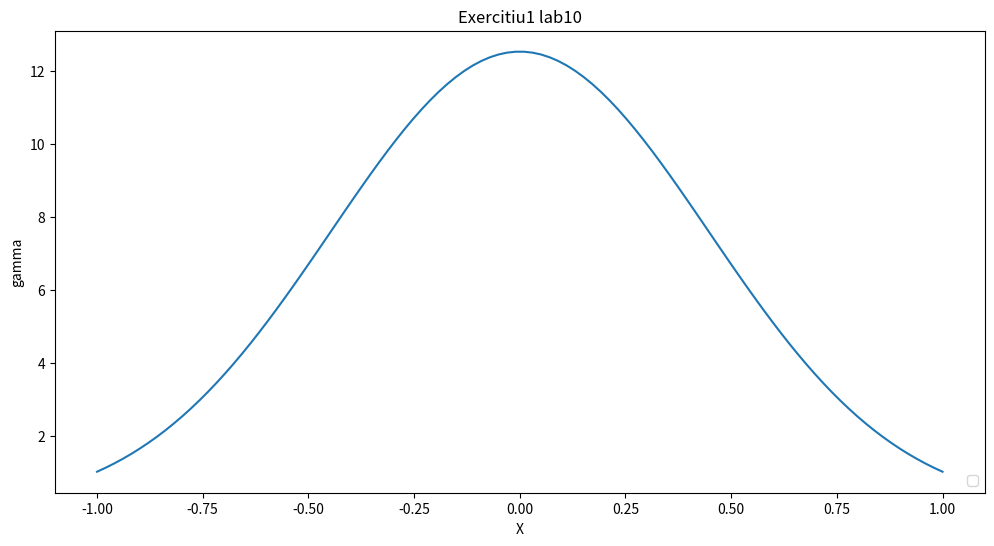

This figure's Python source: (Note: this script raises an exception after producing the figure.)
#Laborator 10 - ex 1 - 11 ianuarie
# [redacted]

import numpy as np
import matplotlib.pyplot as plt

pi = np.pi
media = 0 #mu
varianta = 0.2 #sigma

x = np.linspace(-5*varianta,5*varianta,100)
dG = (1/varianta* np.sqrt(2*pi))*np.exp(-(x-media)**2/(2*varianta))

plt.figure(figsize=(12, 6))
plt.plot(x, dG)
plt.xlabel('X')
plt.ylabel('gamma')
plt.title('Exercitiu1 lab10')
plt.legend(loc='lower right')
plt.show()

x = np.array([[1],[1]])

mat_covarianta = np.array([[1, 3/5], [3/5, 2]])
medie_wikipedia = np.array([[0], [0]])

inv_mat_covarianta = np.linalg.inv(mat_covarianta)

det_mat_covarianta = np.linalg.det(mat_covarianta)

dG_bidimensionala = (1/(2*pi)**2)*det_mat_covarianta**(-1/2)*np.exp(-0.5*((x-medie_wikipedia).T@inv_mat_covarianta@(x-medie_wikipedia)))

plt.scatter(x, dG_bidimensionala)

plt.title('dG bidimensionala')
plt.xlabel('X')
plt.ylabel('Y')
plt.show()

